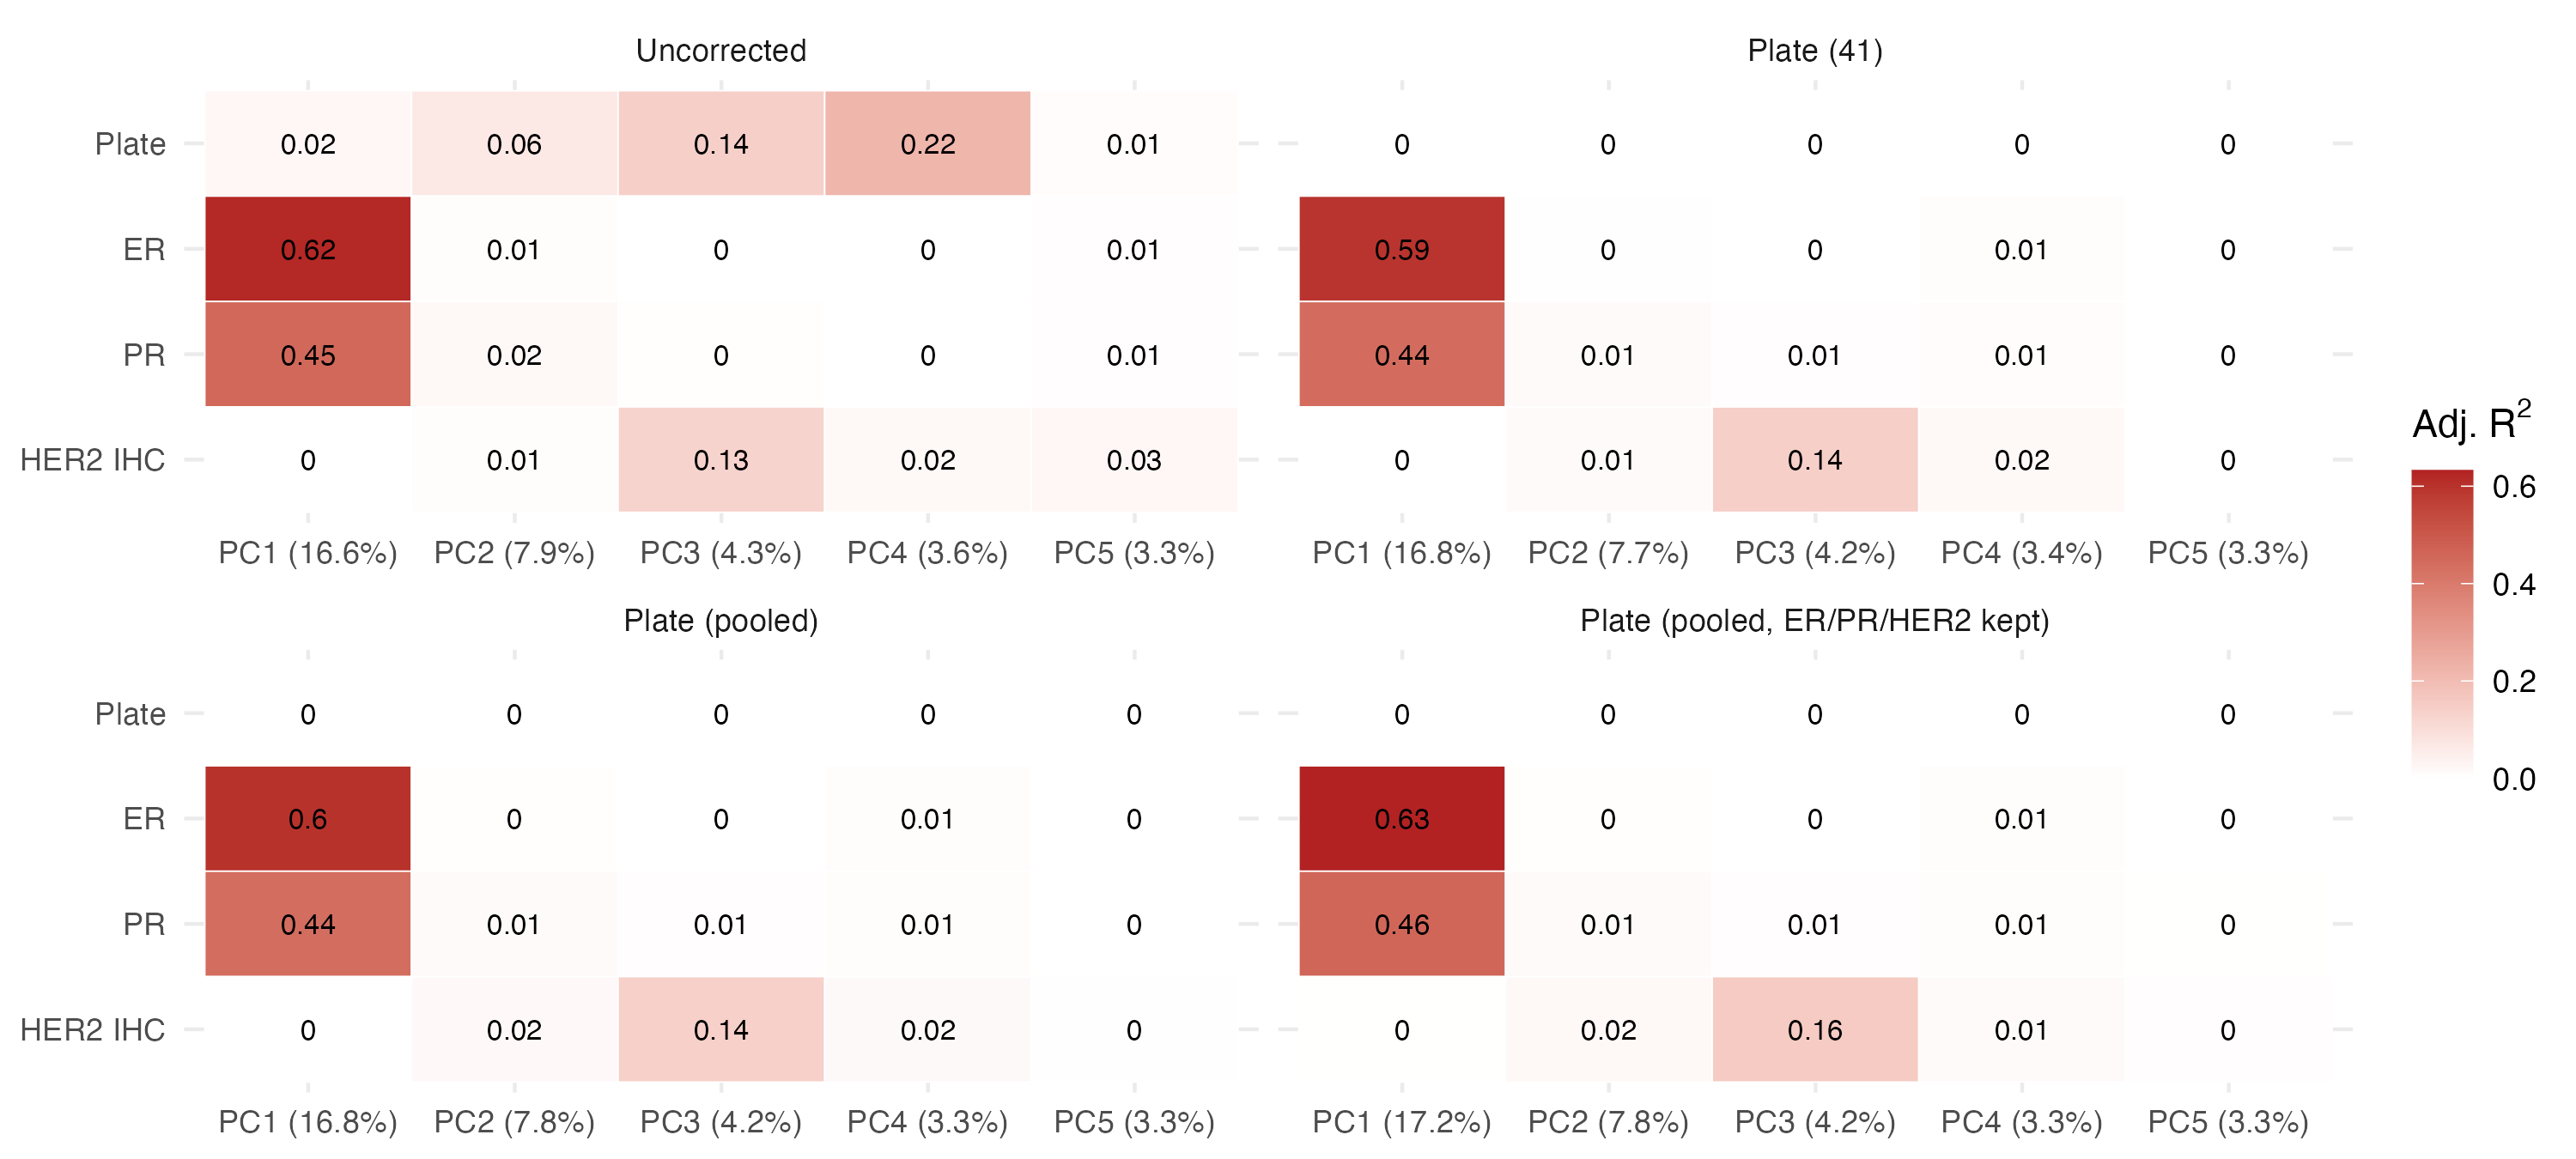

Data behind this chart, as committed beside it:
version, PC, feature, adj_r2
Uncorrected, PC1 (16.6%), Plate, 0.02313
Uncorrected, PC2 (7.9%), Plate, 0.06427
Uncorrected, PC3 (4.3%), Plate, 0.1418
Uncorrected, PC4 (3.6%), Plate, 0.22
Uncorrected, PC5 (3.3%), Plate, 0.01017
Uncorrected, PC1 (16.6%), ER, 0.6214
Uncorrected, PC2 (7.9%), ER, 0.008482
Uncorrected, PC3 (4.3%), ER, 2.959926938045365e-4
Uncorrected, PC4 (3.6%), ER, 1.5618844482656602e-4
Uncorrected, PC5 (3.3%), ER, 0.005636
Uncorrected, PC1 (16.6%), PR, 0.4541
Uncorrected, PC2 (7.9%), PR, 0.02171
Uncorrected, PC3 (4.3%), PR, 0.00385
Uncorrected, PC4 (3.6%), PR, -9.476514022561666e-4
Uncorrected, PC5 (3.3%), PR, 0.005417
Uncorrected, PC1 (16.6%), HER2 IHC, 8.207446929158202e-4
Uncorrected, PC2 (7.9%), HER2 IHC, 0.007405
Uncorrected, PC3 (4.3%), HER2 IHC, 0.1312
Uncorrected, PC4 (3.6%), HER2 IHC, 0.01966
Uncorrected, PC5 (3.3%), HER2 IHC, 0.0251
Plate (41), PC1 (16.8%), Plate, -0.03802
Plate (41), PC2 (7.7%), Plate, -0.03802
Plate (41), PC3 (4.2%), Plate, -0.03802
Plate (41), PC4 (3.4%), Plate, -0.03802
Plate (41), PC5 (3.3%), Plate, -0.03802
Plate (41), PC1 (16.8%), ER, 0.5941
Plate (41), PC2 (7.7%), ER, 0.003374
Plate (41), PC3 (4.2%), ER, -2.2453060160110283e-4
Plate (41), PC4 (3.4%), ER, 0.007759
Plate (41), PC5 (3.3%), ER, -8.094473386834888e-4
Plate (41), PC1 (16.8%), PR, 0.4432
Plate (41), PC2 (7.7%), PR, 0.01371
Plate (41), PC3 (4.2%), PR, 0.005675
Plate (41), PC4 (3.4%), PR, 0.009044
Plate (41), PC5 (3.3%), PR, -8.597093704456604e-4
Plate (41), PC1 (16.8%), HER2 IHC, 8.171636060312348e-4
Plate (41), PC2 (7.7%), HER2 IHC, 0.01482
Plate (41), PC3 (4.2%), HER2 IHC, 0.1436
Plate (41), PC4 (3.4%), HER2 IHC, 0.01968
Plate (41), PC5 (3.3%), HER2 IHC, -8.997460408906033e-4
Plate (pooled), PC1 (16.8%), Plate, -0.03023
Plate (pooled), PC2 (7.8%), Plate, -0.02388
Plate (pooled), PC3 (4.2%), Plate, -0.03647
Plate (pooled), PC4 (3.3%), Plate, -0.03489
Plate (pooled), PC5 (3.3%), Plate, -0.0356
Plate (pooled), PC1 (16.8%), ER, 0.599
Plate (pooled), PC2 (7.8%), ER, 0.004145
Plate (pooled), PC3 (4.2%), ER, -2.4584918851777715e-4
Plate (pooled), PC4 (3.3%), ER, 0.007729
Plate (pooled), PC5 (3.3%), ER, -7.47530186976153e-4
Plate (pooled), PC1 (16.8%), PR, 0.4402
Plate (pooled), PC2 (7.8%), PR, 0.01466
Plate (pooled), PC3 (4.2%), PR, 0.005523
Plate (pooled), PC4 (3.3%), PR, 0.007743
Plate (pooled), PC5 (3.3%), PR, 4.402471484746817e-4
Plate (pooled), PC1 (16.8%), HER2 IHC, 8.008280596824013e-4
Plate (pooled), PC2 (7.8%), HER2 IHC, 0.01682
Plate (pooled), PC3 (4.2%), HER2 IHC, 0.1417
Plate (pooled), PC4 (3.3%), HER2 IHC, 0.01651
Plate (pooled), PC5 (3.3%), HER2 IHC, 0.00262
... 20 more rows
